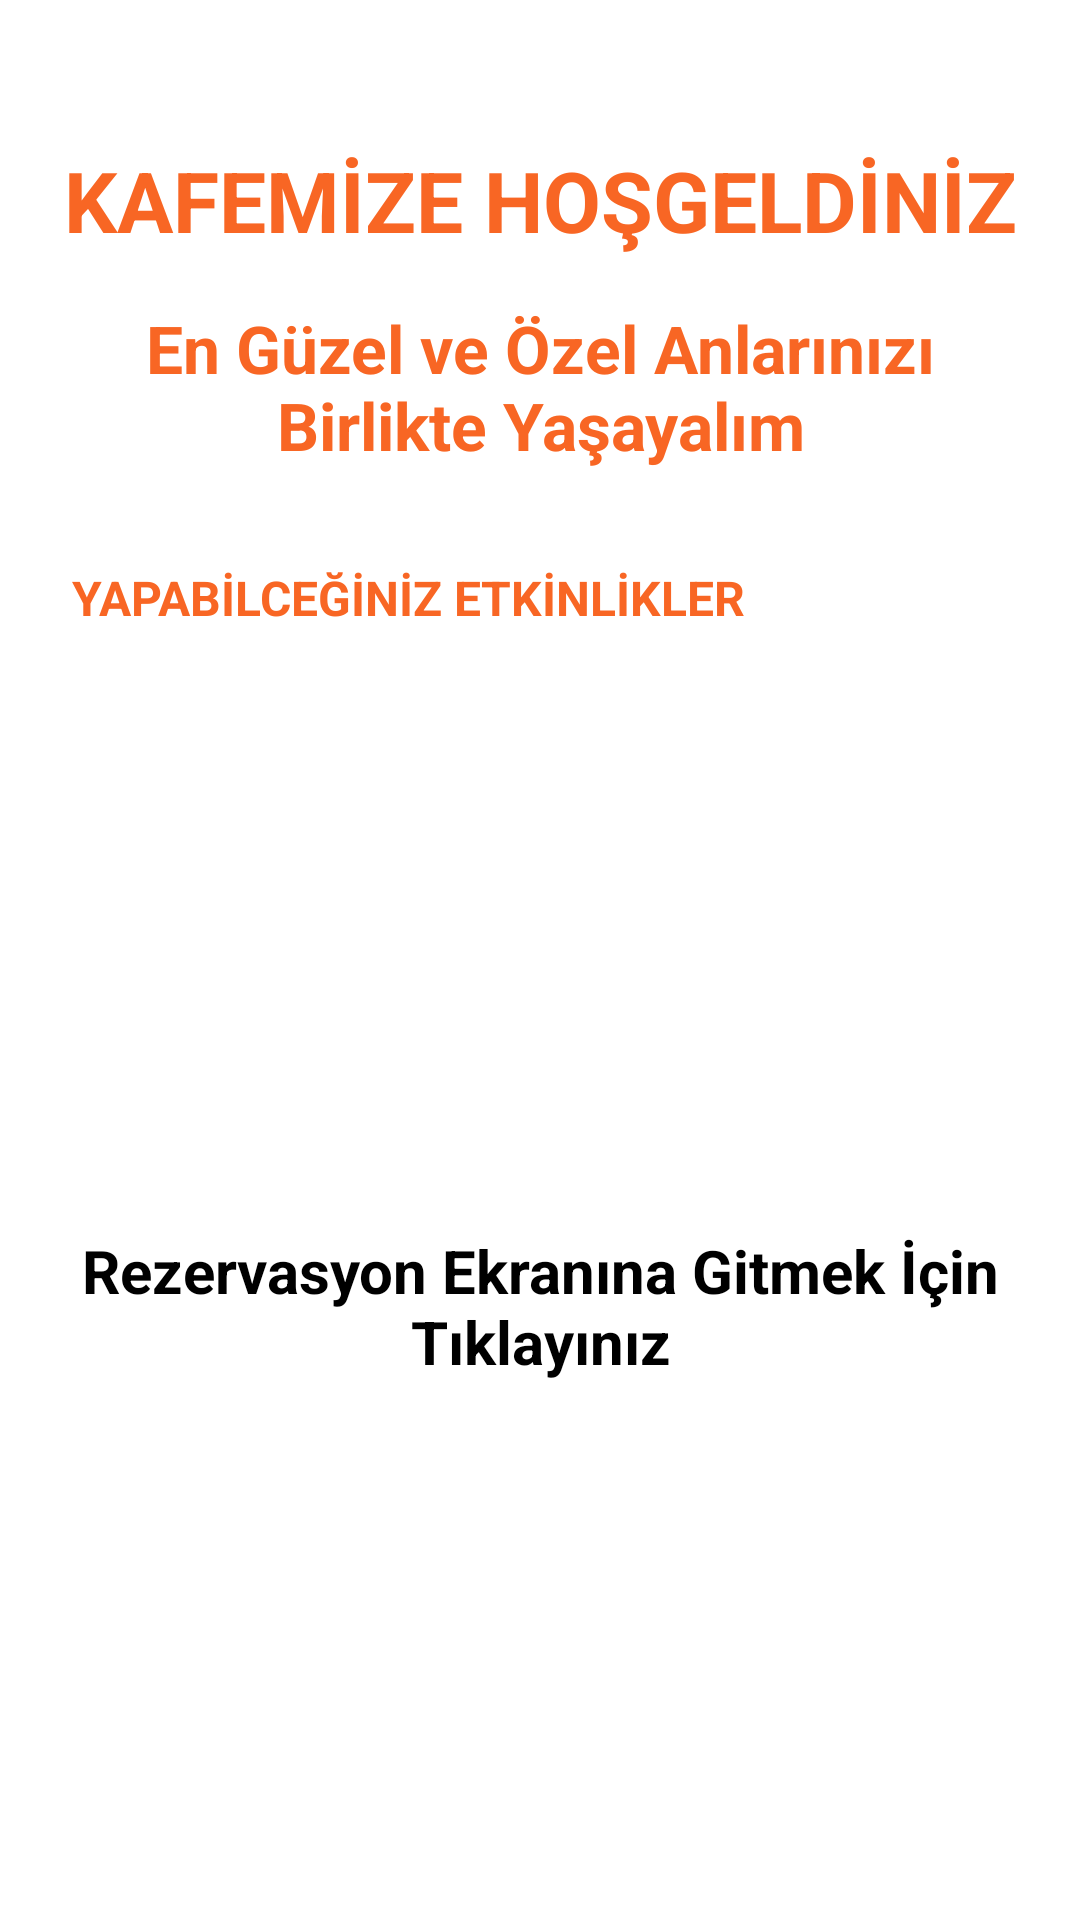

Layout XML and referenced resources for this Android screen:
<!-- AndroidManifest.xml: application theme Theme.RezervasyonUygulamasi -->
<!-- res/layout/fragment_detail.xml -->
<?xml version="1.0" encoding="utf-8"?>
<androidx.constraintlayout.widget.ConstraintLayout xmlns:android="http://schemas.android.com/apk/res/android"
    xmlns:app="http://schemas.android.com/apk/res-auto"
    xmlns:tools="http://schemas.android.com/tools"
    android:layout_width="match_parent"
    android:layout_height="match_parent"
    android:orientation="vertical"
    android:padding="16dp">

    <TextView
        android:id="@+id/textView"
        android:layout_width="wrap_content"
        android:layout_height="wrap_content"
        android:layout_marginStart="16dp"
        android:layout_marginTop="32dp"
        android:textColor="@color/black"
        android:textSize="18sp"
        android:textStyle="bold"
        app:layout_constraintStart_toStartOf="parent"
        app:layout_constraintTop_toBottomOf="@+id/textView3"
        tools:text="Placeholder Text" />

    <TextView
        android:id="@+id/textView2"
        android:layout_width="wrap_content"
        android:layout_height="wrap_content"
        android:layout_marginTop="32dp"
        android:text="@string/detail_header"
        android:textColor="@color/orange"
        android:textSize="28sp"
        android:textStyle="bold"
        app:layout_constraintEnd_toEndOf="parent"
        app:layout_constraintHorizontal_bias="0.5"
        app:layout_constraintStart_toStartOf="parent"
        app:layout_constraintTop_toTopOf="parent" />

    <TextView
        android:id="@+id/textView3"
        android:layout_width="wrap_content"
        android:layout_height="wrap_content"
        android:layout_marginStart="8dp"
        android:layout_marginTop="32dp"
        android:text="@string/detail_subtitle"
        android:textColor="@color/orange"
        android:textSize="16sp"
        android:textStyle="bold"
        app:layout_constraintStart_toStartOf="parent"
        app:layout_constraintTop_toBottomOf="@+id/textView5" />

    <TextView
        android:id="@+id/textView5"
        android:layout_width="wrap_content"
        android:layout_height="wrap_content"
        android:layout_marginTop="16dp"
        android:text="@string/detail_text"
        android:textAlignment="center"
        android:textColor="@color/orange"
        android:textSize="22sp"
        android:textStyle="bold"
        app:layout_constraintEnd_toEndOf="parent"
        app:layout_constraintHorizontal_bias="0.5"
        app:layout_constraintStart_toStartOf="parent"
        app:layout_constraintTop_toBottomOf="@+id/textView2" />

    <TextView
        android:id="@+id/tv_click"
        android:layout_width="wrap_content"
        android:layout_height="wrap_content"
        android:layout_marginTop="200dp"
        android:text="@string/detail_text2"
        android:textAlignment="center"
        android:textColor="@color/black"
        android:textSize="20sp"
        android:textStyle="bold"
        app:layout_constraintEnd_toEndOf="parent"
        app:layout_constraintHorizontal_bias="0.5"
        app:layout_constraintStart_toStartOf="parent"
        app:layout_constraintTop_toBottomOf="@+id/textView3" />

</androidx.constraintlayout.widget.ConstraintLayout>
<!-- resources referenced by this layout -->
<resources>
  <color name="black">#FF000000</color>
  <color name="orange">#F86624</color>
  <string name="detail_header">KAFEMİZE HOŞGELDİNİZ</string>
  <string name="detail_subtitle">YAPABİLCEĞİNİZ ETKİNLİKLER</string>
  <string name="detail_text">En Güzel ve Özel Anlarınızı Birlikte Yaşayalım</string>
  <string name="detail_text2">Rezervasyon Ekranına Gitmek İçin Tıklayınız</string>
  <style name="Theme.RezervasyonUygulamasi" parent="Theme.MaterialComponents.DayNight.NoActionBar">
          
          <item name="colorPrimary">@color/purple_500</item>
          <item name="colorPrimaryVariant">@color/purple_700</item>
          <item name="colorOnPrimary">@color/white</item>
          
          <item name="colorSecondary">@color/teal_200</item>
          <item name="colorSecondaryVariant">@color/teal_700</item>
          <item name="colorOnSecondary">@color/black</item>
          
          <item name="android:statusBarColor">?attr/colorPrimaryVariant</item>
          
      </style>
  <color name="purple_500">#FF6200EE</color>
  <color name="purple_700">#FF3700B3</color>
  <color name="white">#FFFFFFFF</color>
  <color name="teal_200">#FF03DAC5</color>
  <color name="teal_700">#FF018786</color>
</resources>
